Labelled photos from "bild_daten", an image-classification folder in kattyterra/Gewebeklassifikation_PyTorch. The possible labels are: epithel, Snp, stroma, xtra.

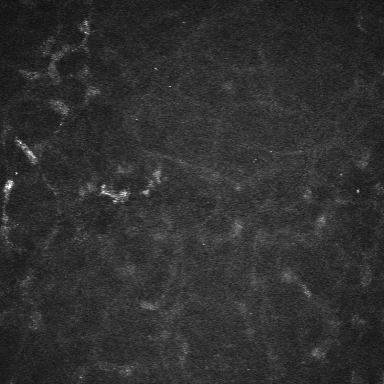
Label: stroma

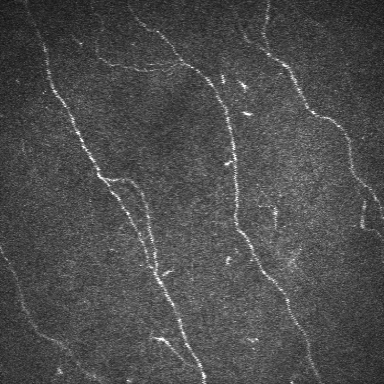
Label: Snp

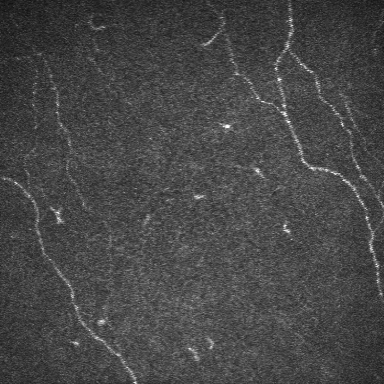
Label: Snp

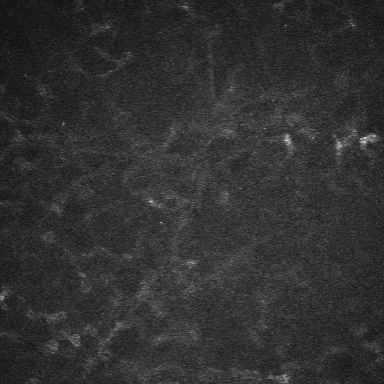
Label: stroma

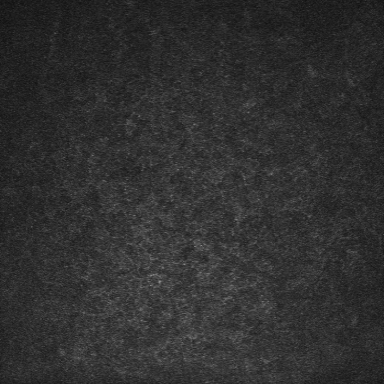
Label: epithel

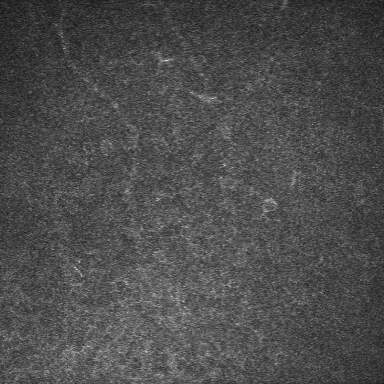
Label: epithel
